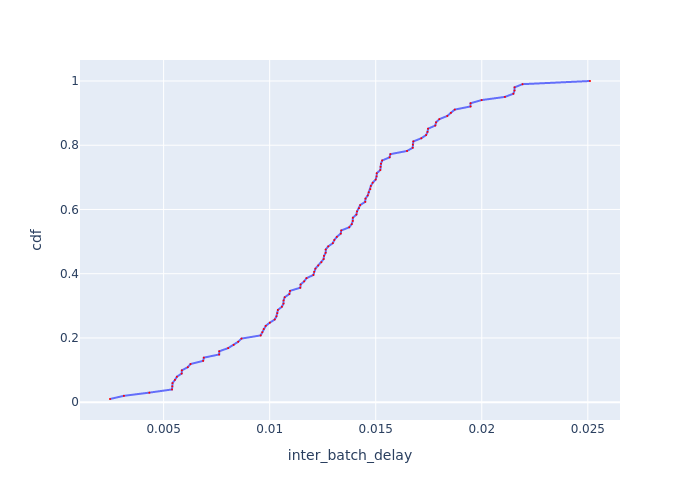

The data file committed next to this chart (first rows):
Batch Id, inter_batch_delay, cdf
58, 0.002472, 0.009901
4, 0.003127, 0.0198
57, 0.004327, 0.0297
53, 0.005395, 0.0396
59, 0.00541, 0.0495
62, 0.005419, 0.05941
11, 0.005533, 0.06931
54, 0.005625, 0.07921
9, 0.005851, 0.08911
7, 0.005858, 0.09901
61, 0.006139, 0.1089
8, 0.006269, 0.1188
5, 0.006866, 0.1287
12, 0.006894, 0.1386
6, 0.007618, 0.1485
56, 0.00762, 0.1584
60, 0.008042, 0.1683
2, 0.008302, 0.1782
10, 0.008517, 0.1881
3, 0.008671, 0.198
93, 0.009574, 0.2079
76, 0.009654, 0.2178
20, 0.009719, 0.2277
68, 0.009813, 0.2376
35, 0.01001, 0.2475
49, 0.01024, 0.2574
67, 0.01032, 0.2673
42, 0.01036, 0.2772
27, 0.01039, 0.2871
34, 0.01058, 0.297
101, 0.01065, 0.3069
55, 0.01066, 0.3168
84, 0.01071, 0.3267
1, 0.01093, 0.3366
41, 0.01096, 0.3465
26, 0.01144, 0.3564
18, 0.01146, 0.3663
72, 0.01163, 0.3762
40, 0.01174, 0.3861
79, 0.01206, 0.396
25, 0.0121, 0.4059
14, 0.01216, 0.4158
24, 0.01229, 0.4257
94, 0.01244, 0.4356
89, 0.01254, 0.4455
32, 0.01256, 0.4554
15, 0.01264, 0.4653
23, 0.01264, 0.4752
48, 0.01276, 0.4851
39, 0.01298, 0.495
33, 0.01305, 0.505
47, 0.01317, 0.5149
46, 0.01335, 0.5248
28, 0.01337, 0.5347
75, 0.01375, 0.5446
71, 0.01387, 0.5545
95, 0.01392, 0.5644
81, 0.01392, 0.5743
77, 0.01409, 0.5842
99, 0.01412, 0.5941
... 41 more rows
